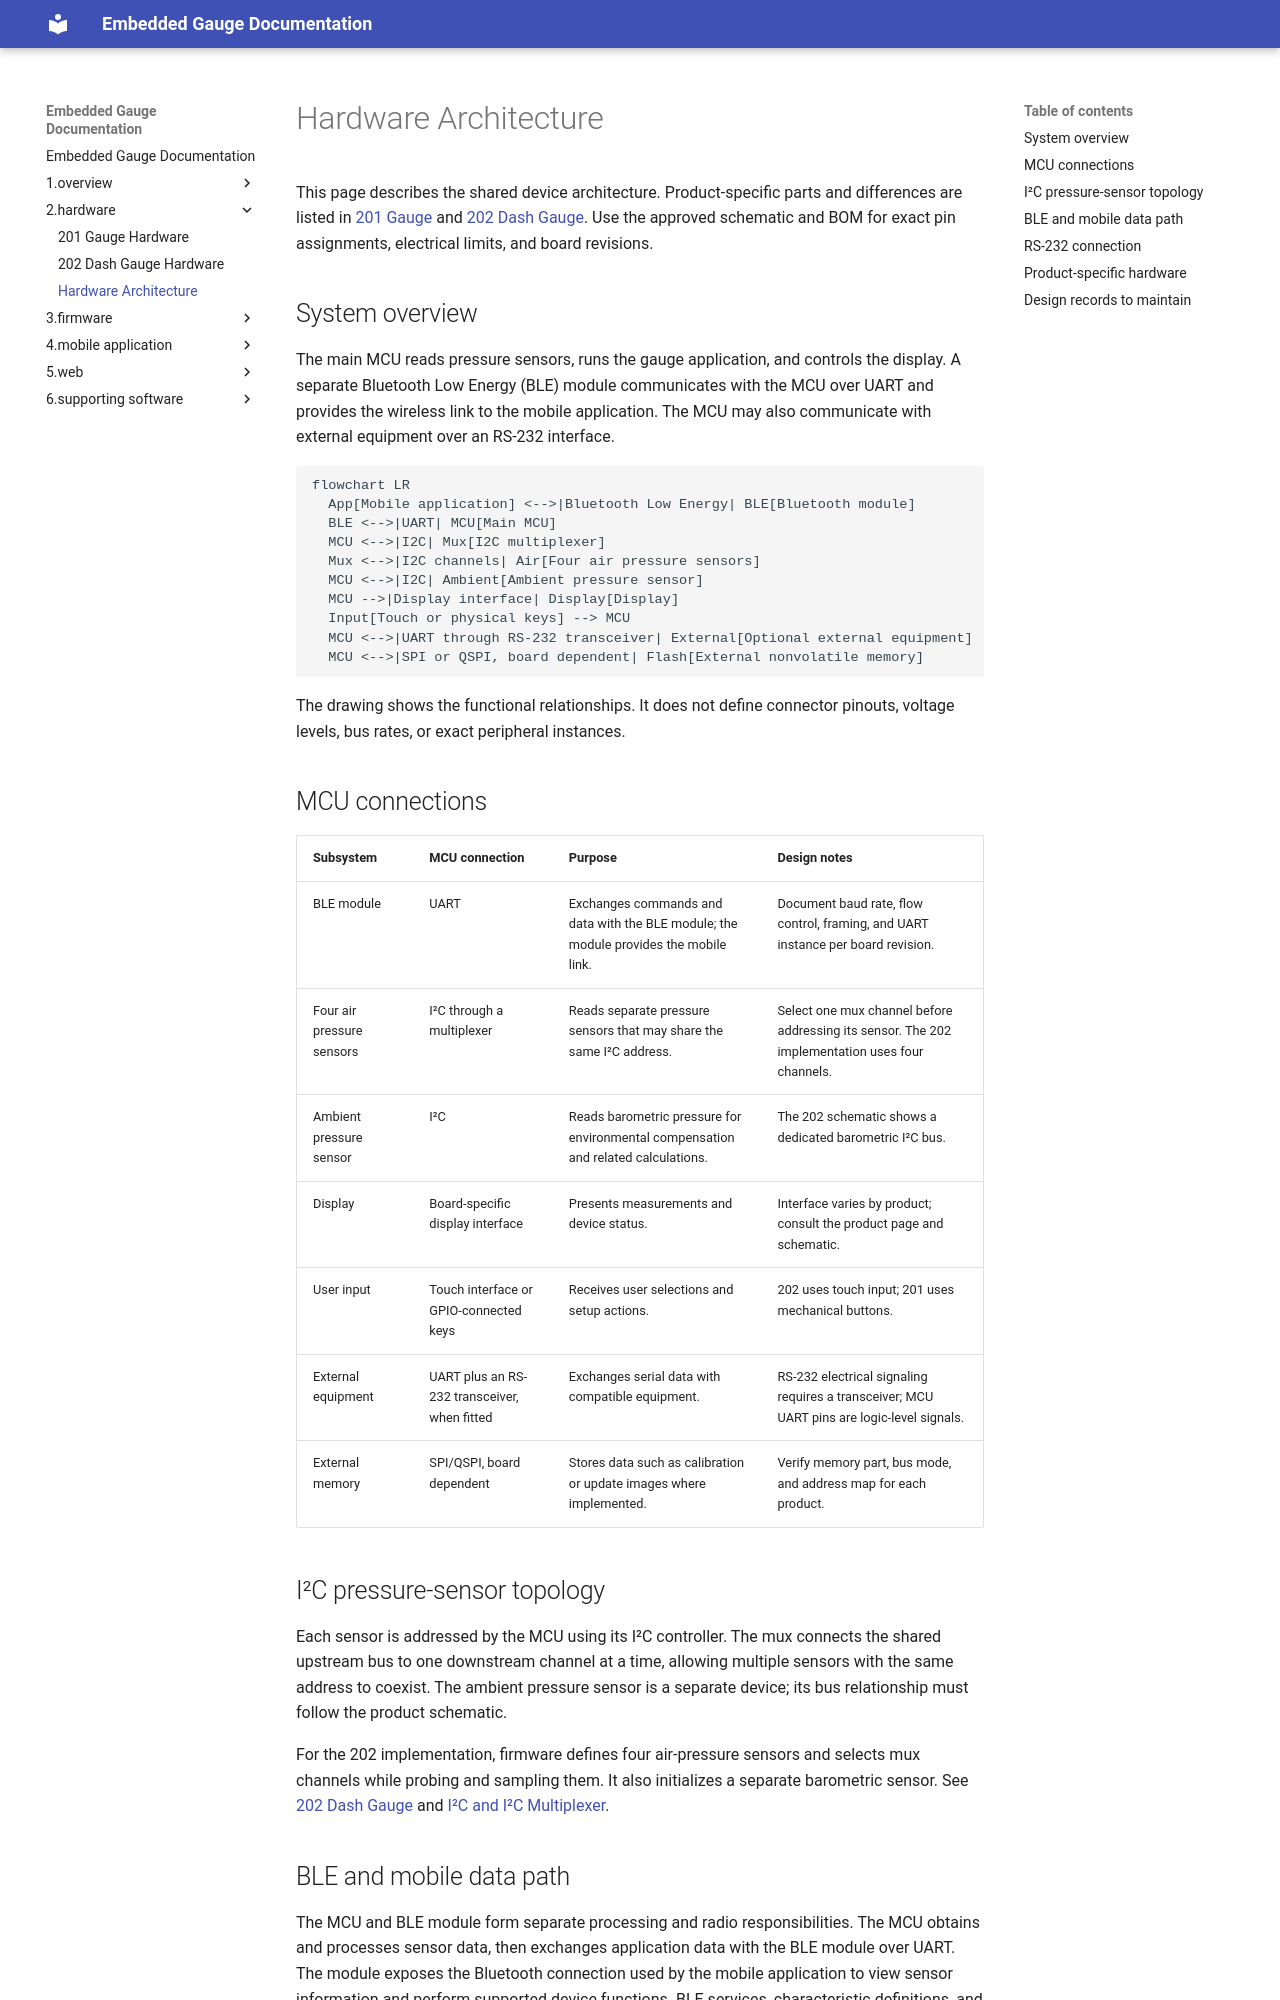

repository: RwlsGroup/RwlsDesignDocs · page: 2.hardware/hardware/index.html · generator: mkdocs

# Hardware Architecture

This page describes the shared device architecture. Product-specific parts and differences are listed in [201 Gauge](201-gauge.md) and [202 Dash Gauge](202-dash-gauge.md). Use the approved schematic and BOM for exact pin assignments, electrical limits, and board revisions.

## System overview

The main MCU reads pressure sensors, runs the gauge application, and controls the display. A separate Bluetooth Low Energy (BLE) module communicates with the MCU over UART and provides the wireless link to the mobile application. The MCU may also communicate with external equipment over an RS-232 interface.

```mermaid
flowchart LR
  App[Mobile application] <-->|Bluetooth Low Energy| BLE[Bluetooth module]
  BLE <-->|UART| MCU[Main MCU]
  MCU <-->|I2C| Mux[I2C multiplexer]
  Mux <-->|I2C channels| Air[Four air pressure sensors]
  MCU <-->|I2C| Ambient[Ambient pressure sensor]
  MCU -->|Display interface| Display[Display]
  Input[Touch or physical keys] --> MCU
  MCU <-->|UART through RS-232 transceiver| External[Optional external equipment]
  MCU <-->|SPI or QSPI, board dependent| Flash[External nonvolatile memory]
```

The drawing shows the functional relationships. It does not define connector pinouts, voltage levels, bus rates, or exact peripheral instances.

## MCU connections

| Subsystem | MCU connection | Purpose | Design notes |
| --- | --- | --- | --- |
| BLE module | UART | Exchanges commands and data with the BLE module; the module provides the mobile link. | Document baud rate, flow control, framing, and UART instance per board revision. |
| Four air pressure sensors | I²C through a multiplexer | Reads separate pressure sensors that may share the same I²C address. | Select one mux channel before addressing its sensor. The 202 implementation uses four channels. |
| Ambient pressure sensor | I²C | Reads barometric pressure for environmental compensation and related calculations. | The 202 schematic shows a dedicated barometric I²C bus. |
| Display | Board-specific display interface | Presents measurements and device status. | Interface varies by product; consult the product page and schematic. |
| User input | Touch interface or GPIO-connected keys | Receives user selections and setup actions. | 202 uses touch input; 201 uses mechanical buttons. |
| External equipment | UART plus an RS-232 transceiver, when fitted | Exchanges serial data with compatible equipment. | RS-232 electrical signaling requires a transceiver; MCU UART pins are logic-level signals. |
| External memory | SPI/QSPI, board dependent | Stores data such as calibration or update images where implemented. | Verify memory part, bus mode, and address map for each product. |

## I²C pressure-sensor topology

Each sensor is addressed by the MCU using its I²C controller. The mux connects the shared upstream bus to one downstream channel at a time, allowing multiple sensors with the same address to coexist. The ambient pressure sensor is a separate device; its bus relationship must follow the product schematic.

For the 202 implementation, firmware defines four air-pressure sensors and selects mux channels while probing and sampling them. It also initializes a separate barometric sensor. See [202 Dash Gauge](202-dash-gauge.md) and [I²C and I²C Multiplexer](../3.firmware/2.peripherals.md).
